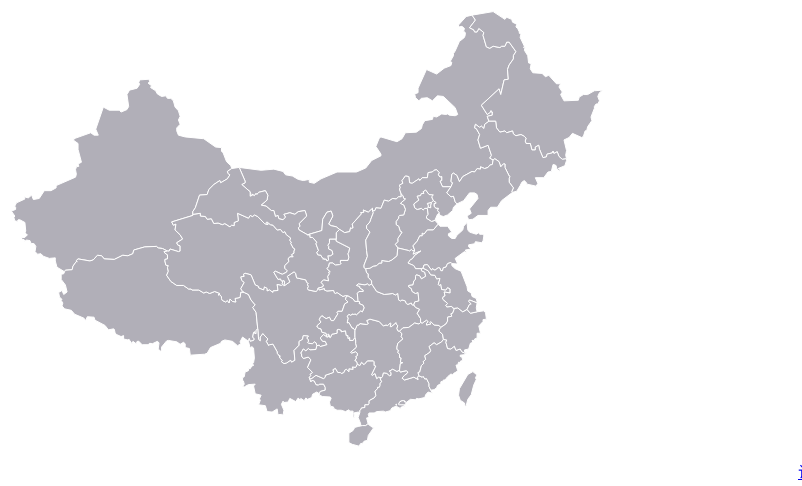
D3 v3 page, settled after 360 driven frames (6 s of simulated time); the page loaded 1 data file(s).


    //创建svg
    var width = 960, height = 500;

    var svg = d3.select("body")
            .append("svg")
            .attr("width", width)
            .attr("height", height);

    //创建投影(projection)
    var projection = d3.geo.mercator().translate([width / 2, height / 2]).center([105, 38]).scale(550);

    //创建path
    var path = d3.geo.path().projection(projection);

    //解析json
    d3.json("china.geo.json", function(json) {

        svg.selectAll("path")
                .data(json.features)
                .enter()
                .append("path")
                .attr("d", path)
                .on('mouseover', function(data) {
                    d3.select(this).attr('fill', 'rgba(2,2,139,0.61)');

                    //创建显示tooltip用的矩形
                    svg.append("rect")
                            .attr("id", "tooltip1")
                            .attr("x", 50)
                            .attr("y",50)
                            .attr("width",140)
                            .attr("height",130)
                            .attr("stroke","black")
                            .attr("fill","none")
                    ;

                    //创建显示tooltip文本
                    svg.append("text")
                            .attr("id", "tooltip2")
                            .attr("x", 100)
                            .attr("y", 100)
                            .attr("text-anchor", "middle")
                            .attr("font-family", "sans-serif")
                            .attr("font-size", "11px")
                            .attr("font-weight", "bold")
                            .attr("fill", "black")
                            .text(data.properties.name);
                })
                .on('mouseout', function(data) {
                    d3.select(this).attr('fill', 'rgba(128,124,139,0.61)');
                    //Remove the tooltip
                    d3.select("#tooltip1").remove();
                    d3.select("#tooltip2").remove();
                })
                .attr('fill', 'rgba(128,124,139,0.61)')
                .attr('stroke', 'rgba(255,255,255,1)')
                .attr('stroke-width', 1)
        ;
    });




### data: china.geo.json
{
 "type": "FeatureCollection",
 "features": [
  {
   "type": "Feature",
   "id": "xin_jiang",
   "properties": {
    "name": "新疆",
    "cp": "[... 2 items]",
    "childNum": 18
   },
   "geometry": {
    "type": "Polygon",
    "coordinates": "[... 1 items]"
   }
  },
  {
   "type": "Feature",
   "id": "xi_zang",
   "properties": {
    "name": "西藏",
    "cp": "[... 2 items]",
    "childNum": 7
   },
   "geometry": {
    "type": "Polygon",
    "coordinates": "[... 1 items]"
   }
  },
  {
   "type": "Feature",
   "id": "nei_meng_gu",
   "properties": {
    "name": "内蒙古",
    "cp": "[... 2 items]",
    "childNum": 12
   },
   "geometry": {
    "type": "Polygon",
    "coordinates": "[... 1 items]"
   }
  },
  {
   "type": "Feature",
   "id": "qing_hai",
   "properties": {
    "name": "青海",
    "cp": "[... 2 items]",
    "childNum": 8
   },
   "geometry": {
    "type": "Polygon",
    "coordinates": "[... 1 items]"
   }
  },
  {
   "type": "Feature",
   "id": "si_chuan",
   "properties": {
    "name": "四川",
    "cp": "[... 2 items]",
    "childNum": 21
   },
   "geometry": {
    "type": "Polygon",
    "coordinates": "[... 1 items]"
   }
  },
  {
   "type": "Feature",
   "id": "hei_long_jiang",
   "properties": {
    "name": "黑龙江",
    "cp": "[... 2 items]",
    "childNum": 13
   },
   "geometry": {
    "type": "Polygon",
    "coordinates": "[... 1 items]"
   }
  },
  {
   "type": "Feature",
   "id": "gan_su",
   "properties": {
    "name": "甘肃",
    "cp": "[... 2 items]",
    "childNum": 14
   },
   "geometry": {
    "type": "Polygon",
    "coordinates": "[... 1 items]"
   }
  },
  {
   "type": "Feature",
   "id": "yun_nan",
   "properties": {
    "name": "云南",
    "cp": "[... 2 items]",
    "childNum": 16
   },
   "geometry": {
    "type": "Polygon",
    "coordinates": "[... 1 items]"
   }
  },
  "... 26 more items"
 ],
 "srcSize": {
  "left": 243.5,
  "top": 36.43,
  "width": 61.61,
  "height": 35.46
 }
}